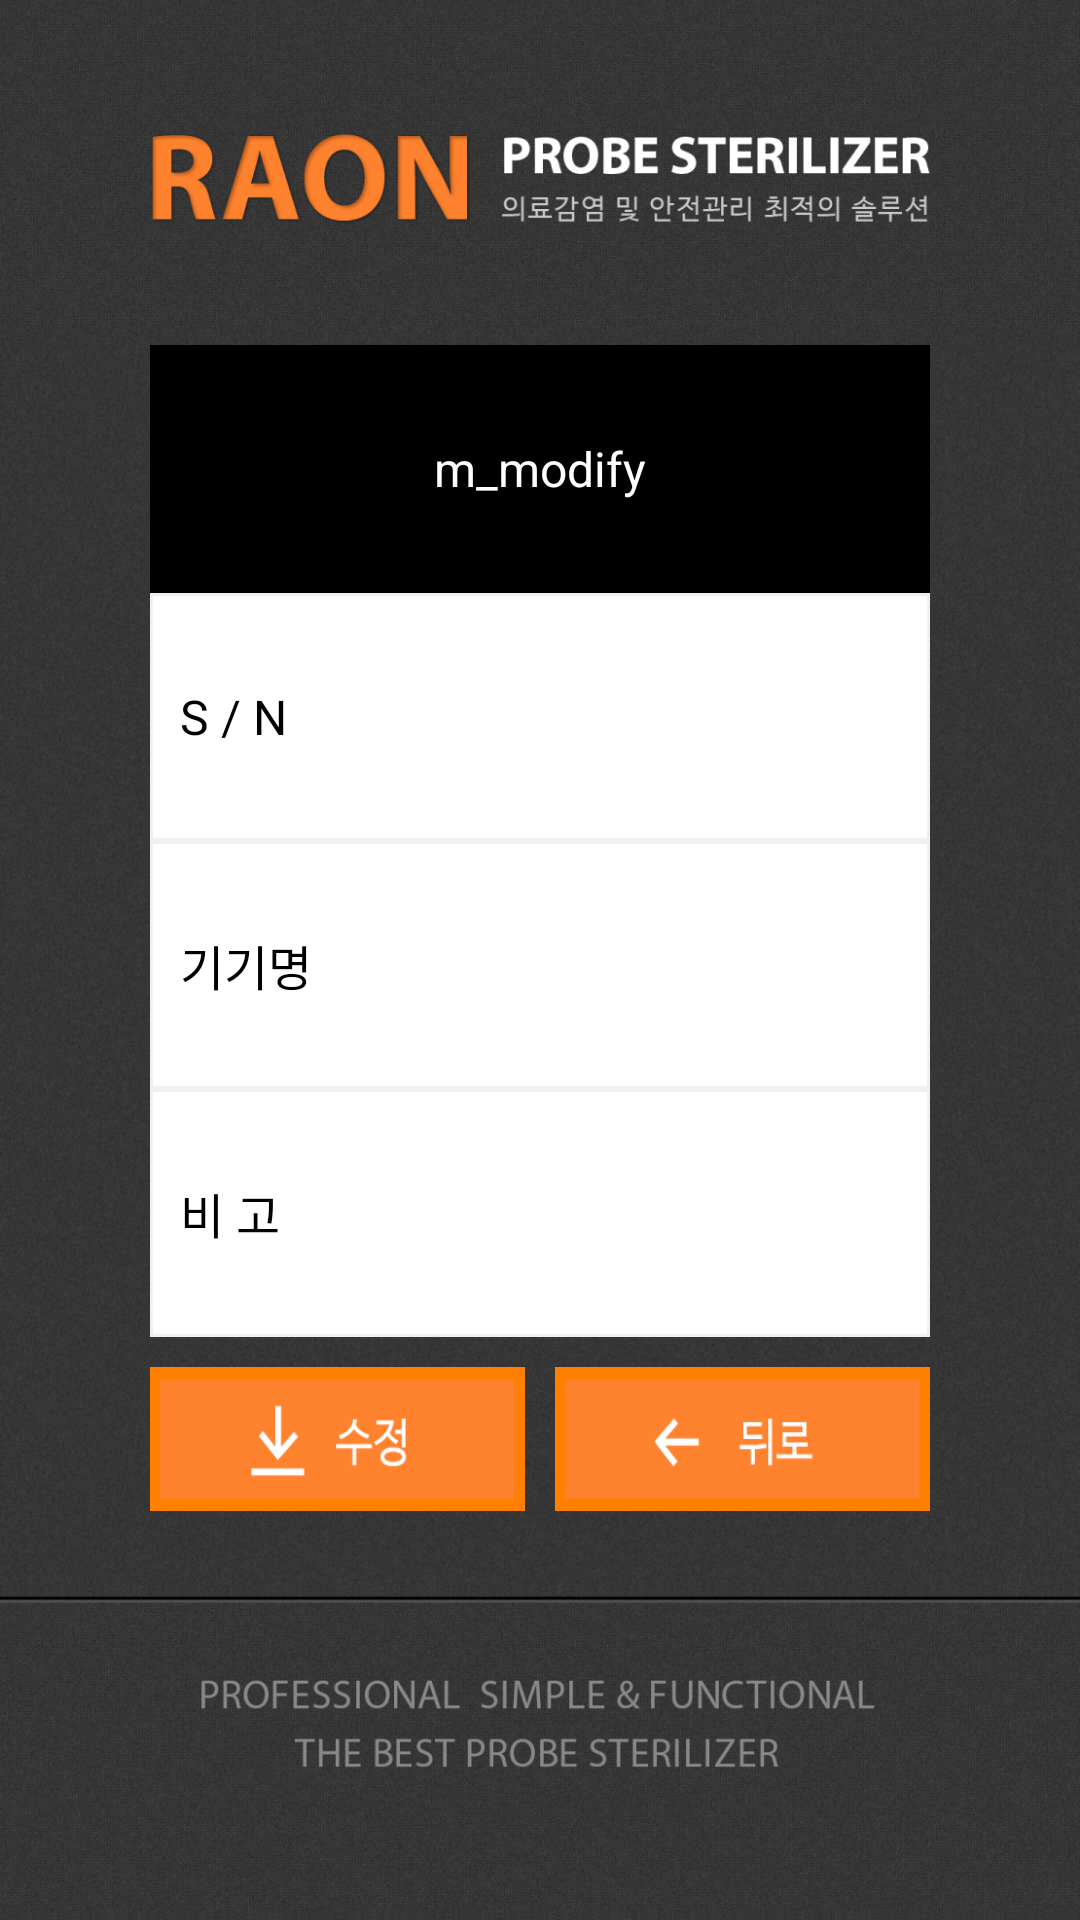

Layout XML and referenced resources for this Android screen:
<!-- AndroidManifest.xml: application theme CustomTheme -->
<!-- res/layout/activity_modify.xml -->
<?xml version="1.0" encoding="utf-8"?>
<RelativeLayout xmlns:android="http://schemas.android.com/apk/res/android"
    android:layout_width="match_parent"
    android:layout_height="match_parent"
    android:background="@drawable/bg"
    android:fitsSystemWindows="true">

    <ImageView
        android:id="@+id/img_top"
        android:layout_width="match_parent"
        android:layout_height="wrap_content"
        android:layout_alignParentTop="true"
        android:src="@drawable/top" />

    <LinearLayout
        android:layout_width="match_parent"
        android:layout_height="match_parent"
        android:layout_above="@id/img_copy"
        android:layout_below="@id/img_top"
        android:layout_centerInParent="true"
        android:orientation="vertical"
        android:paddingEnd="50dp"
        android:paddingStart="50dp">

        <TextView
            style="@style/SettingTitleStyle"
            android:layout_width="match_parent"
            android:layout_height="0dp"
            android:layout_weight="1"
            android:text="m_modify" />

        <LinearLayout
            android:layout_width="match_parent"
            android:layout_height="0dp"
            android:layout_weight="1"
            android:background="@drawable/txt_bg_white"
            android:orientation="horizontal">

            <TextView
                style="@style/SettingTxtStyle"
                android:layout_width="0dp"
                android:layout_height="match_parent"
                android:layout_weight="1"
                android:text="@string/m_name" />

            <EditText
                android:id="@+id/s_name"
                style="@style/SettingEditStyle"
                android:layout_width="0dp"
                android:layout_height="wrap_content"
                android:layout_weight="2"
                android:enabled="false"
                android:focusable="false" />
        </LinearLayout>

        <LinearLayout
            android:layout_width="match_parent"
            android:layout_height="0dp"
            android:layout_weight="1"
            android:background="@drawable/txt_bg_white"
            android:orientation="horizontal">

            <TextView
                style="@style/SettingTxtStyle"
                android:layout_width="0dp"
                android:layout_height="match_parent"
                android:layout_weight="1"
                android:text="@string/m_place" />

            <EditText
                android:id="@+id/s_place"
                style="@style/SettingEditStyle"
                android:layout_width="0dp"
                android:layout_height="match_parent"
                android:layout_weight="2"
                android:inputType="text" />
        </LinearLayout>

        <LinearLayout
            android:layout_width="match_parent"
            android:layout_height="0dp"
            android:layout_weight="1"
            android:background="@drawable/txt_bg_white"
            android:orientation="horizontal">

            <TextView
                style="@style/SettingTxtStyle"
                android:layout_width="0dp"
                android:layout_height="match_parent"
                android:layout_weight="1"
                android:text="@string/m_user" />

            <EditText
                android:id="@+id/s_user"
                style="@style/SettingEditStyle"
                android:layout_width="0dp"
                android:layout_height="match_parent"
                android:layout_weight="2"
                android:inputType="text" />
        </LinearLayout>

        <LinearLayout
            android:layout_width="match_parent"
            android:layout_height="0dp"
            android:layout_weight="1"
            android:orientation="horizontal"
            android:paddingBottom="10dp"
            android:paddingTop="10dp">

            <Button
                android:id="@+id/btn_save"
                android:layout_width="0dp"
                android:layout_height="wrap_content"
                android:layout_marginEnd="5dp"
                android:layout_weight="1"
                android:background="@drawable/btn_modify" />

            <Button
                android:id="@+id/btn_back"
                android:layout_width="0dp"
                android:layout_height="wrap_content"
                android:layout_marginStart="5dp"
                android:layout_weight="1"
                android:background="@drawable/btn_back" />
        </LinearLayout>
    </LinearLayout>

    <ImageView
        android:id="@+id/img_copy"
        android:layout_width="match_parent"
        android:layout_height="wrap_content"
        android:layout_alignParentBottom="true"
        android:src="@drawable/copy" />

</RelativeLayout>
<!-- resources referenced by this layout -->
<resources>
  <!-- drawable bg: png bitmap (drawable-hdpi, 379501 bytes) -->
  <!-- drawable btn_back: png bitmap (drawable-hdpi, 1534 bytes) -->
  <!-- drawable btn_modify: png bitmap (drawable-hdpi, 5621 bytes) -->
  <!-- drawable copy: png bitmap (drawable-hdpi, 72522 bytes) -->
  <!-- drawable top: png bitmap (drawable-hdpi, 82167 bytes) -->
  <!-- drawable txt_bg_white (drawable) -->
  <?xml version="1.0" encoding="utf-8"?>
  <shape xmlns:android="http://schemas.android.com/apk/res/android"
      android:shape="rectangle">
      <solid android:color="@color/white" />
      <stroke
          android:width="1dp"
          android:color="@color/grey"></stroke>
  </shape>
  <string name="m_name">S / N</string>
  <string name="m_place">기기명</string>
  <string name="m_user">비  고</string>
  <style name="SettingEditStyle">
          <item name="android:textColor">@color/black</item>
          <item name="android:background">#00000000</item>
          <item name="android:textSize">16sp</item>
          <item name="android:paddingStart">10dp</item>
          <item name="android:paddingEnd">10dp</item>
          <item name="android:singleLine">true</item>
      </style>
  <style name="SettingTitleStyle">
          <item name="android:textAlignment">center</item>
          <item name="android:textSize">16sp</item>
          <item name="android:background">@color/black</item>
          <item name="android:gravity">center</item>
          <item name="android:textColor">@color/white</item>
      </style>
  <style name="SettingTxtStyle">
          <item name="android:textAlignment">viewStart</item>
          <item name="android:paddingStart">10dp</item>
          <item name="android:paddingEnd">10dp</item>
          <item name="android:textSize">16sp</item>
          <item name="android:gravity">center</item>
          <item name="android:textColor">@color/black</item>
      </style>
  <style name="CustomTheme" parent="Theme.AppCompat.Light">
          <item name="contentInsetStart">0dp</item>
          <item name="contentInsetEnd">0dp</item>
      </style>
  <color name="white">#FFFFFF</color>
  <color name="grey">#F0F0F0</color>
  <color name="black">#000000</color>
</resources>
